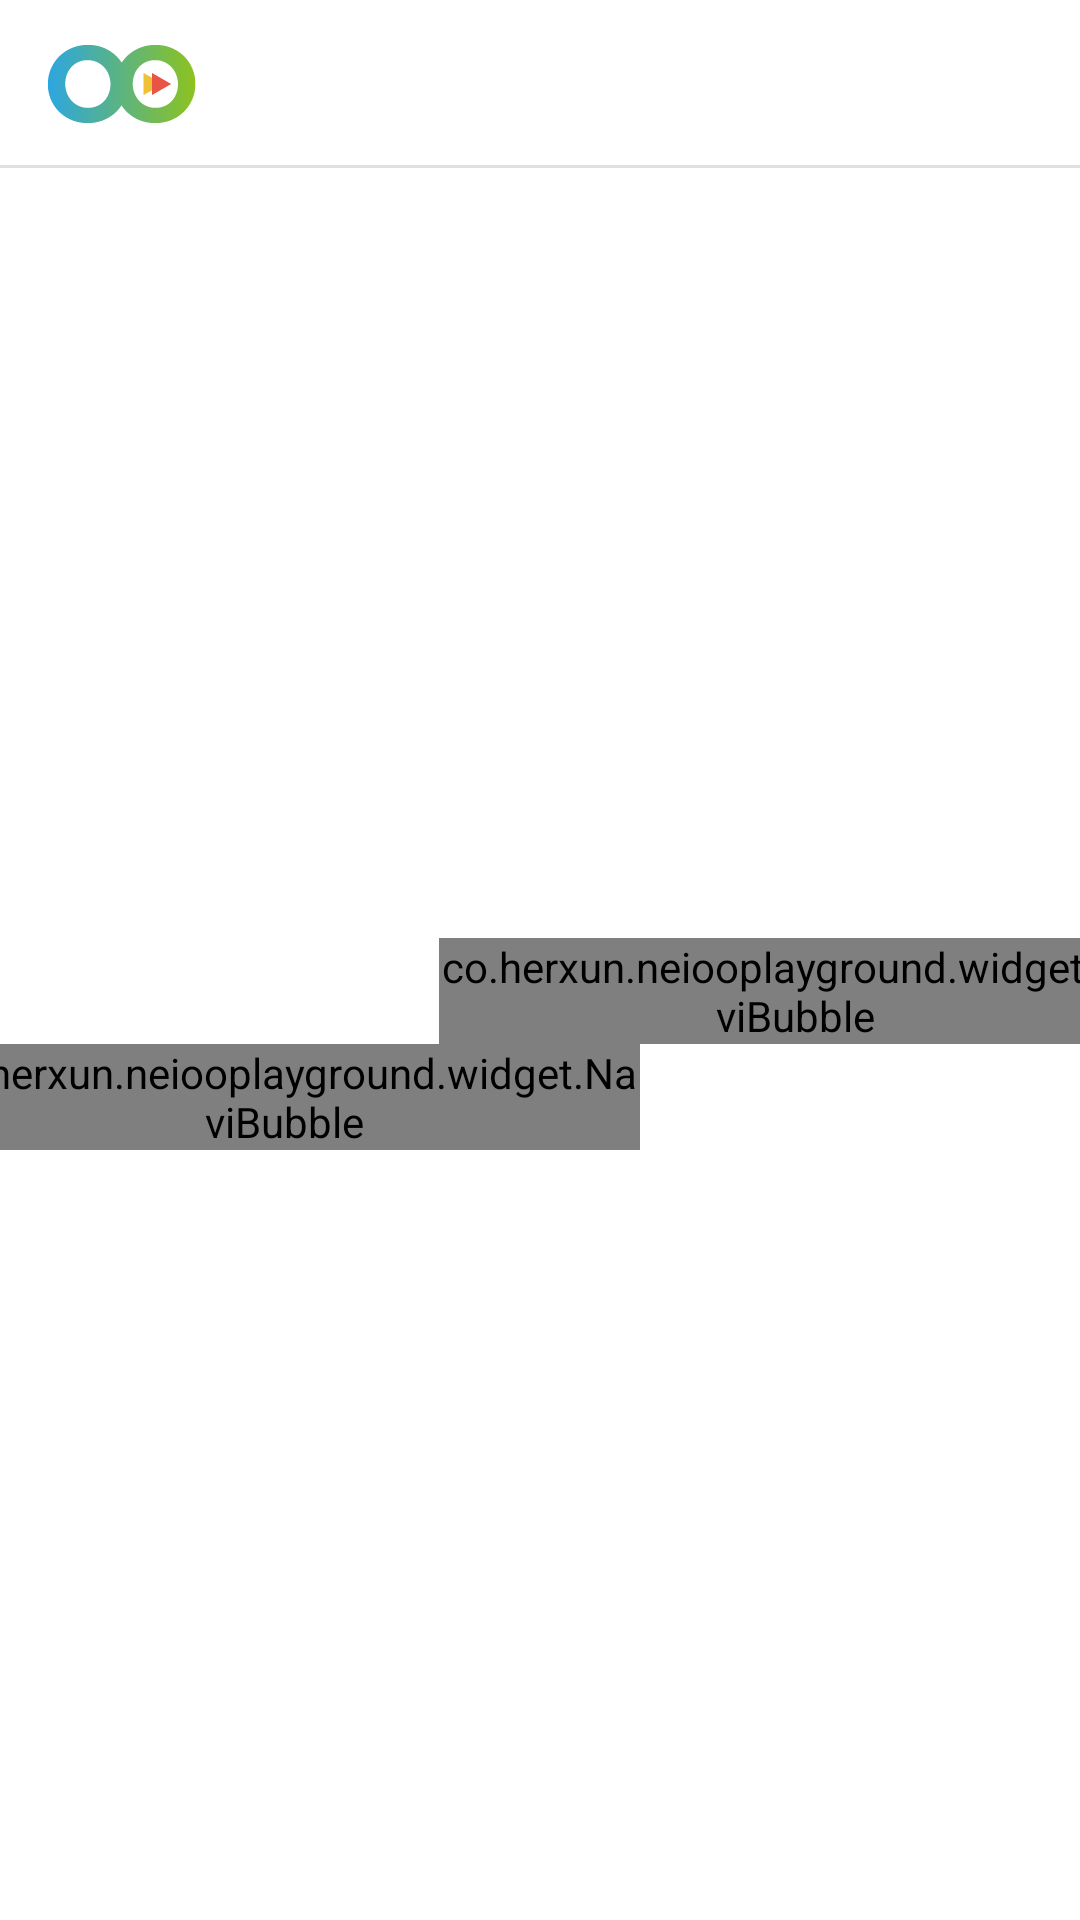

Here is an Android app screen rendered from its layout file. Give the layout XML and the strings, colors and styles it references.
<!-- AndroidManifest.xml: application theme AppTheme -->
<!-- res/layout/activity_main.xml -->
<RelativeLayout xmlns:android="http://schemas.android.com/apk/res/android"
    android:layout_width="match_parent"
    android:layout_height="match_parent"
    android:clipChildren="false"
    android:fitsSystemWindows="true"
    android:background="@color/c6">

    <RelativeLayout
        android:layout_width="match_parent"
        android:layout_height="match_parent"
        android:clipChildren="false"
        android:layout_marginLeft="-24dp"
        android:layout_marginTop="-48dp"
        android:layout_marginBottom="-48dp"
        android:layout_marginRight="-24dp"
        android:layout_below="@+id/main_toolbar_container">

        <LinearLayout
            android:id="@+id/row_1"
            android:orientation="horizontal"
            android:layout_width="match_parent"
            android:layout_height="wrap_content"
            android:layout_weight="1"
            android:clipChildren="false"
            android:layout_marginRight="48dp">

            <view
                class="co.herxun.neiooplayground.widget.NaviBubble"
                android:id="@+id/nb_proximity"
                android:layout_width="0dp"
                android:layout_height="wrap_content"
                android:layout_weight="66" />

            <Space
                android:layout_width="0dp"
                android:layout_height="wrap_content"
                android:layout_weight="34"
                android:layout_gravity="top" />
        </LinearLayout>

        <LinearLayout
            android:orientation="vertical"
            android:layout_width="match_parent"
            android:layout_height="wrap_content"
            android:layout_centerVertical="true">

            <LinearLayout
                android:id="@+id/row_2"
                android:orientation="horizontal"
                android:layout_width="match_parent"
                android:layout_height="0dp"
                android:layout_weight="1"
                android:clipChildren="false"
                android:layout_marginLeft="48dp">

                <Space
                    android:layout_width="0dp"
                    android:layout_height="wrap_content"
                    android:layout_weight="34"
                    android:layout_gravity="top" />

                <view
                    class="co.herxun.neiooplayground.widget.NaviBubble"
                    android:id="@+id/nb_shake"
                    android:layout_width="0dp"
                    android:layout_height="wrap_content"
                    android:layout_weight="66" >
                </view>
            </LinearLayout>

            <LinearLayout
                android:id="@+id/row_3"
                android:orientation="horizontal"
                android:layout_width="match_parent"
                android:layout_height="0dp"
                android:layout_weight="1"
                android:clipChildren="false"
                android:layout_marginRight="48dp" >

                <view
                    class="co.herxun.neiooplayground.widget.NaviBubble"
                    android:id="@+id/nb_target"
                    android:layout_width="0dp"
                    android:layout_height="wrap_content"
                    android:layout_weight="66" >
                </view>

                <Space
                    android:layout_width="0dp"
                    android:layout_height="wrap_content"
                    android:layout_weight="34"
                    android:layout_gravity="top" />
            </LinearLayout>
        </LinearLayout>

        <LinearLayout
            android:id="@+id/row_4"
            android:orientation="horizontal"
            android:layout_width="match_parent"
            android:layout_height="wrap_content"
            android:layout_weight="1"
            android:clipChildren="false"
            android:layout_alignParentBottom="true"
            android:layout_marginLeft="48dp">

            <Space
                android:layout_width="0dp"
                android:layout_height="wrap_content"
                android:layout_weight="34"
                android:layout_gravity="top" />

            <view
                class="co.herxun.neiooplayground.widget.NaviBubble"
                android:id="@+id/nb_buy"
                android:layout_width="0dp"
                android:layout_height="wrap_content"
                android:layout_weight="66" >
            </view>

        </LinearLayout>

    </RelativeLayout>

    <RelativeLayout
        android:id="@+id/main_toolbar_container"
        android:layout_width="match_parent"
        android:layout_height="@dimen/abc_action_bar_default_height_material">
        <android.support.v7.widget.Toolbar
            android:id="@+id/main_toolbar"
            android:background="@color/c6"
            android:layout_width="match_parent"
            android:layout_height="match_parent"/>

        <ImageView
            android:layout_width="54dp"
            android:layout_height="26dp"
            android:layout_marginLeft="16dp"
            android:layout_alignParentLeft="true"
            android:layout_centerVertical="true"
            android:src="@drawable/logo01"
            android:id="@+id/toolbar_icon" />
        <View
            android:layout_width="match_parent"
            android:layout_height="1dp"
            android:background="@color/c8"
            android:layout_alignParentBottom="true"/>
    </RelativeLayout>

</RelativeLayout>
<!-- resources referenced by this layout -->
<resources>
  <color name="c6">#FFFFFF</color>
  <color name="c8">#E0E0E0</color>
  <!-- drawable logo01: png bitmap (drawable, 3807 bytes) -->
  <style name="AppTheme" parent="Theme.AppCompat.Light.NoActionBar">
  
      </style>
</resources>
